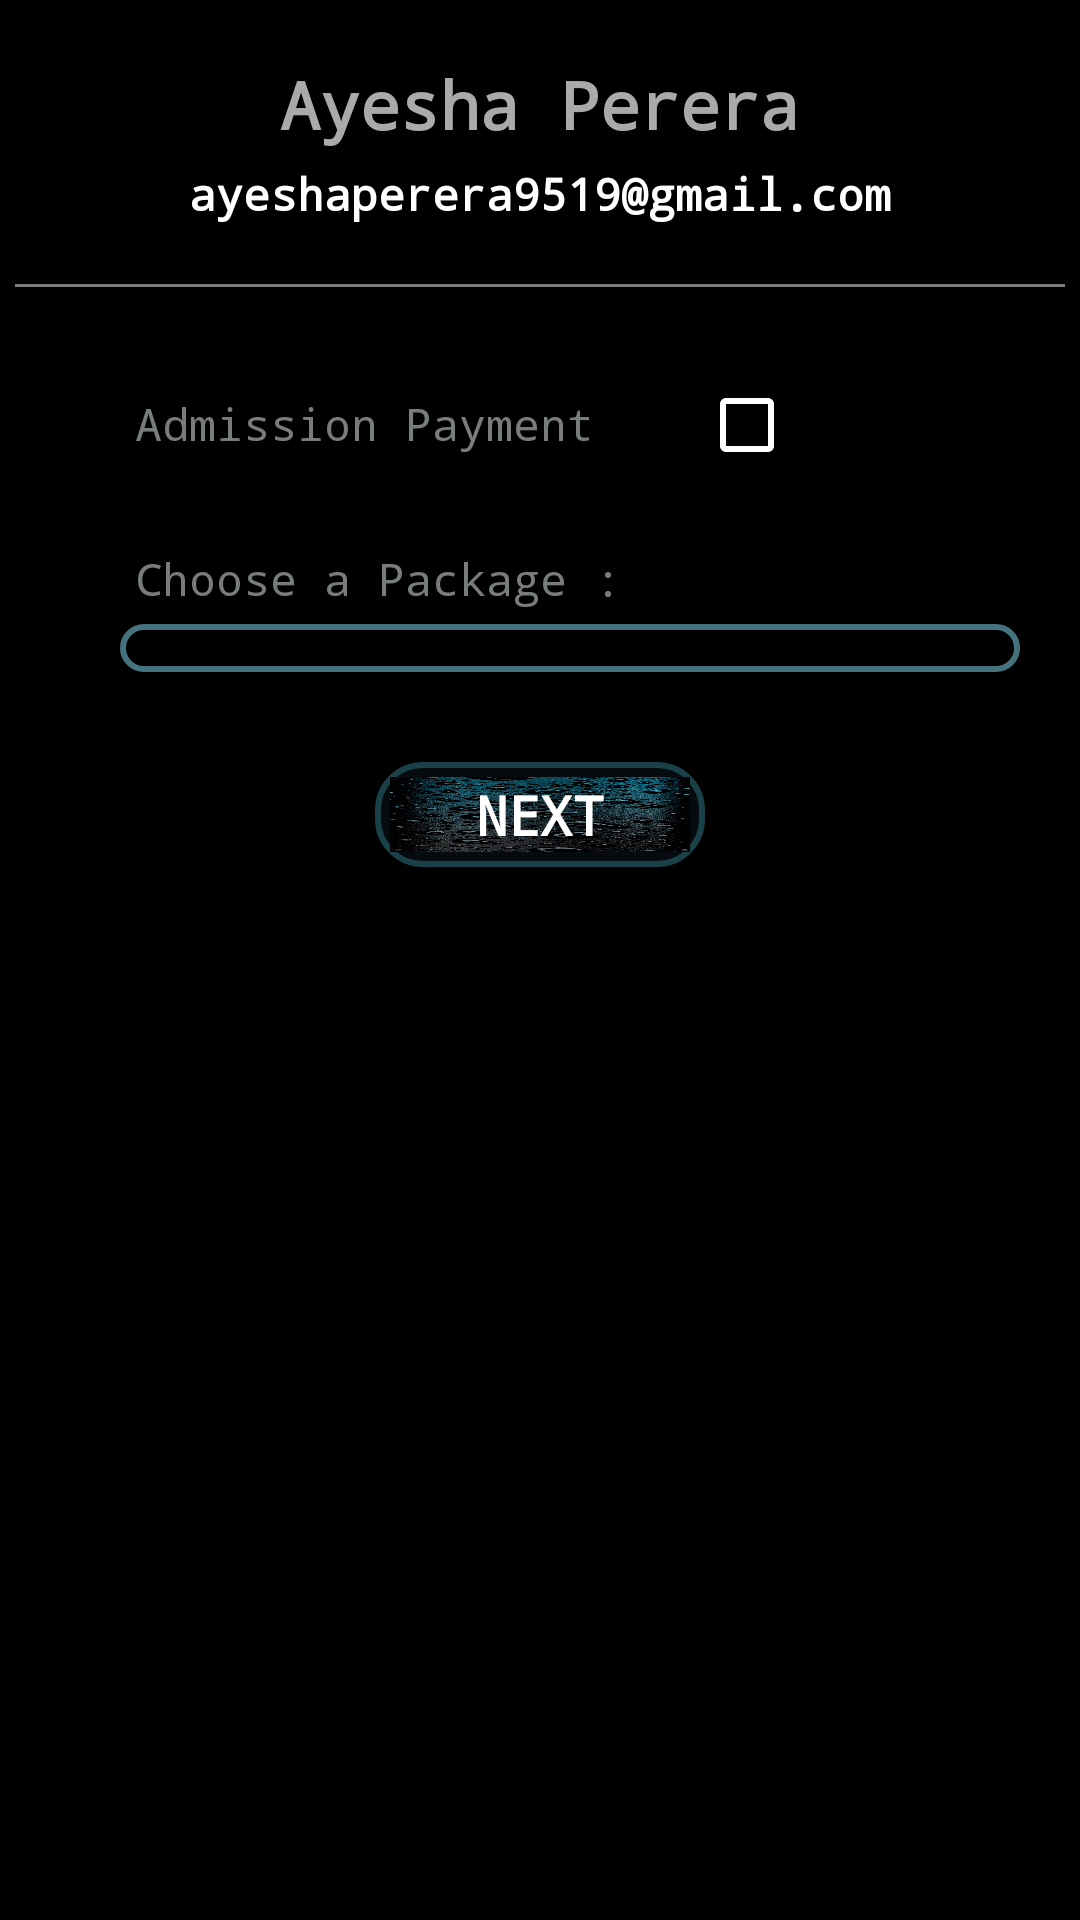

The Android layout XML behind this screen, and the referenced resources:
<!-- AndroidManifest.xml: application theme AppTheme -->
<!-- res/layout/a_activity_payments.xml -->
<?xml version="1.0" encoding="utf-8"?>

<LinearLayout xmlns:android="http://schemas.android.com/apk/res/android"
    xmlns:app="http://schemas.android.com/apk/res-auto"
    xmlns:tools="http://schemas.android.com/tools"
    android:layout_width="match_parent"
    android:layout_height="match_parent"
    android:orientation="vertical"
    android:background="#000"
    tools:context=".A_Payments">

    <ScrollView
        android:layout_width="match_parent"
        android:layout_height="match_parent">

        <LinearLayout
            android:layout_width="match_parent"
            android:layout_height="wrap_content"
            android:orientation="vertical"
            android:paddingTop="20dp">

            <TextView
                android:id="@+id/tname"
                android:layout_width="wrap_content"
                android:layout_height="wrap_content"
                android:textColor="@android:color/darker_gray"
                android:fontFamily="monospace"
                android:textSize="22dp"
                android:textStyle="bold"
                android:layout_gravity="center"
                android:layout_marginBottom="5dp"
                android:text="Ayesha Perera" />

            <TextView
                android:id="@+id/temail"
                android:layout_width="wrap_content"
                android:layout_height="wrap_content"
                android:textColor="#ffffff"
                android:textSize="15dp"
                android:layout_gravity="center"
                android:fontFamily="monospace"
                android:textStyle="bold"
                android:text="ayeshaperera9519@gmail.com" />

            <View
                android:layout_width="350dp"
                android:layout_height="1dp"
                android:layout_marginTop="20dp"
                android:layout_gravity="center"
                android:background="#777d7a"
                android:visibility="visible" />

            <LinearLayout
                android:layout_width="match_parent"
                android:layout_height="wrap_content"
                android:orientation="horizontal"
                android:layout_marginTop="30dp">

                <TextView
                    android:layout_width="wrap_content"
                    android:layout_height="wrap_content"
                    android:fontFamily="monospace"
                    android:padding="5dp"
                    android:layout_marginLeft="40dp"
                    android:text="Admission Payment"
                    android:textColor="#777d7a"
                    android:textSize="15sp" />

                <CheckBox
                    android:id="@+id/ad_status"
                    android:layout_width="wrap_content"
                    android:layout_height="wrap_content"
                    android:layout_marginLeft="30dp"
                    android:checked="false"
                    android:buttonTint="#ffffff"
                    android:onClick="onCheckboxClicked"/>

            </LinearLayout>

            <TextView
                android:layout_width="wrap_content"
                android:layout_height="wrap_content"
                android:fontFamily="monospace"
                android:padding="5dp"
                android:layout_marginTop="20dp"
                android:layout_marginLeft="40dp"
                android:text="Choose a Package :"
                android:textColor="#777d7a"
                android:textSize="15sp" />

            <Spinner
                android:id="@+id/pay_package"
                android:layout_width="300dp"
                android:layout_height="wrap_content"
                android:layout_marginLeft="40dp"
                android:background="@drawable/text_rounded_corners"
                android:padding="8dp"
                android:textColor="#ffffff"
                android:textColorHint="#777d7a"
                android:textSize="15sp"/>

            <FrameLayout
                android:layout_width="wrap_content"
                android:layout_height="wrap_content"
                android:layout_marginBottom="30dp"
                android:layout_marginTop="30dp"
                android:layout_gravity="center"
                android:layout_below="@+id/offersspinner"
                android:background="@drawable/button_bg_rounded_corners1"
                android:padding="5dp">

                <Button
                    android:id="@+id/btnNext"
                    android:layout_width="100dp"
                    android:layout_height="25dp"
                    android:background="@drawable/back1"
                    android:fontFamily="monospace"
                    android:text="NEXT"
                    android:textColor="#ffffff"
                    android:textSize="18sp"
                    android:textStyle="bold" />
            </FrameLayout>



        </LinearLayout>

    </ScrollView>

</LinearLayout>
<!-- resources referenced by this layout -->
<resources>
  <!-- drawable back1: jpg bitmap (drawable, 186937 bytes) -->
  <!-- drawable button_bg_rounded_corners1 (drawable-xxhdpi) -->
  <?xml version="1.0" encoding="utf-8"?>
  
  <selector xmlns:android="http://schemas.android.com/apk/res/android">
  <item>
      <shape android:shape="rectangle">
          <solid android:color="#050b0e"/>
          <stroke android:color="#1a4147" android:width="2dp" />
          
          <corners android:radius="15dp" />
      </shape>
  </item>
  </selector>
  <!-- drawable text_rounded_corners (drawable-xxhdpi) -->
  <?xml version="1.0" encoding="utf-8"?>
  
  <selector xmlns:android="http://schemas.android.com/apk/res/android">
  <item>
      <shape android:shape="rectangle">
          
          <stroke android:color="#44737d" android:width="2dp" />
          
          <corners android:radius="15dp" />
      </shape>
  </item>
  </selector>
  <style name="AppTheme" parent="Theme.AppCompat.Light.DarkActionBar">
          
          <item name="colorPrimary">#44737d</item>
          <item name="colorPrimaryDark">#061217</item>
          <item name="colorAccent">#1b6485</item>
      </style>
</resources>
